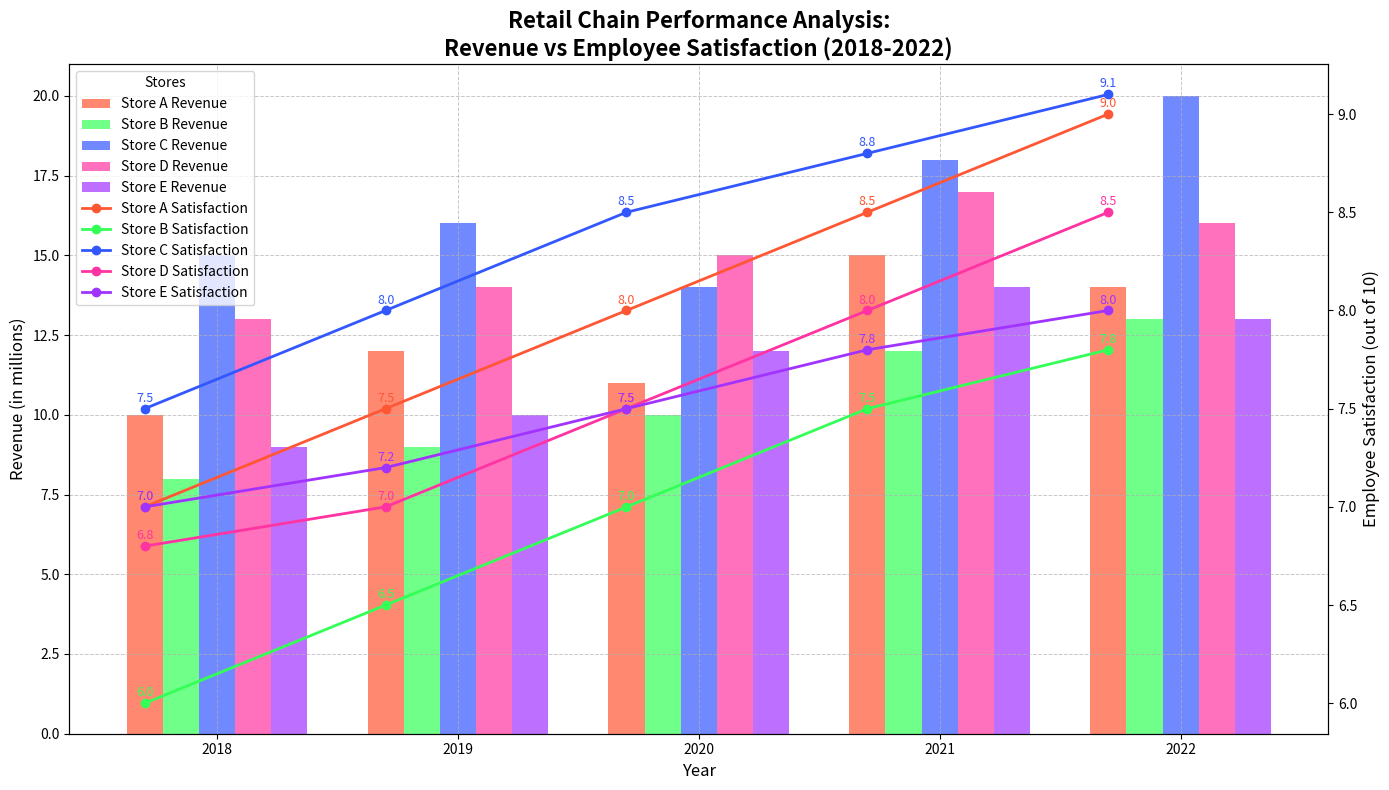

The matplotlib source for this figure:
import matplotlib.pyplot as plt
import numpy as np

# Backstory: We are tracking the annual change in total revenue and employee satisfaction scores across different stores of a retail chain over a five-year period.
# Title: "Retail Chain Performance Analysis: Revenue vs Employee Satisfaction (2018-2022)"

# Data: Revenue in millions and Employee Satisfaction Scores (out of 10)
years = np.array([2018, 2019, 2020, 2021, 2022])
stores = ["Store A", "Store B", "Store C", "Store D", "Store E"]

# Revenue data (in millions)
revenue = np.array([
    [10, 12, 11, 15, 14],  # Store A
    [8, 9, 10, 12, 13],    # Store B
    [15, 16, 14, 18, 20],  # Store C
    [13, 14, 15, 17, 16],  # Store D
    [9, 10, 12, 14, 13],   # Store E
])

# Employee satisfaction scores (out of 10)
satisfaction_scores = np.array([
    [7, 7.5, 8, 8.5, 9],   # Store A
    [6, 6.5, 7, 7.5, 7.8], # Store B
    [7.5, 8, 8.5, 8.8, 9.1], # Store C
    [6.8, 7, 7.5, 8, 8.5], # Store D
    [7, 7.2, 7.5, 7.8, 8], # Store E
])

# Setup the figure and axis for the combined chart
fig, ax1 = plt.subplots(figsize=(14, 8))

# Define color palette for the bars
colors = ['#FF5733', '#33FF57', '#3357FF', '#FF33A1', '#A133FF']

# Plotting revenue data as bars in the chart
bar_width = 0.15
for idx, store in enumerate(stores):
    ax1.bar(years + idx*bar_width, revenue[idx], width=bar_width, color=colors[idx], alpha=0.7, label=f'{store} Revenue')

# Adding the title and labels
ax1.set_title('Retail Chain Performance Analysis:\nRevenue vs Employee Satisfaction (2018-2022)', fontsize=16, fontweight='bold')
ax1.set_xlabel('Year', fontsize=12)
ax1.set_ylabel('Revenue (in millions)', fontsize=12)
ax1.set_xticks(years + bar_width*(len(stores)-1)/2)
ax1.set_xticklabels(years)

# Adding a second y-axis for employee satisfaction scores
ax2 = ax1.twinx()
ax2.set_ylabel('Employee Satisfaction (out of 10)', fontsize=12)

# Plotting satisfaction scores as lines
for idx, store in enumerate(stores):
    ax2.plot(years, satisfaction_scores[idx], marker='o', linestyle='-', linewidth=2, color=colors[idx], label=f"{store} Satisfaction")
    for x, y in zip(years, satisfaction_scores[idx]):
        ax2.annotate(f'{y}', xy=(x, y), xytext=(0, 5), textcoords='offset points', fontsize=9, color=colors[idx], ha='center')

# Combine legends for both bar and line plots
bars, bar_labels = ax1.get_legend_handles_labels()
lines, line_labels = ax2.get_legend_handles_labels()
ax1.legend(bars + lines, bar_labels + line_labels, title='Stores', loc='upper left', fontsize=10, frameon=True)

# Adding a grid for better readability
ax1.grid(True, linestyle='--', linewidth=0.7, alpha=0.7)

# Optimize layout to ensure nothing is clipped
plt.tight_layout()

# Display the plot
plt.show()
